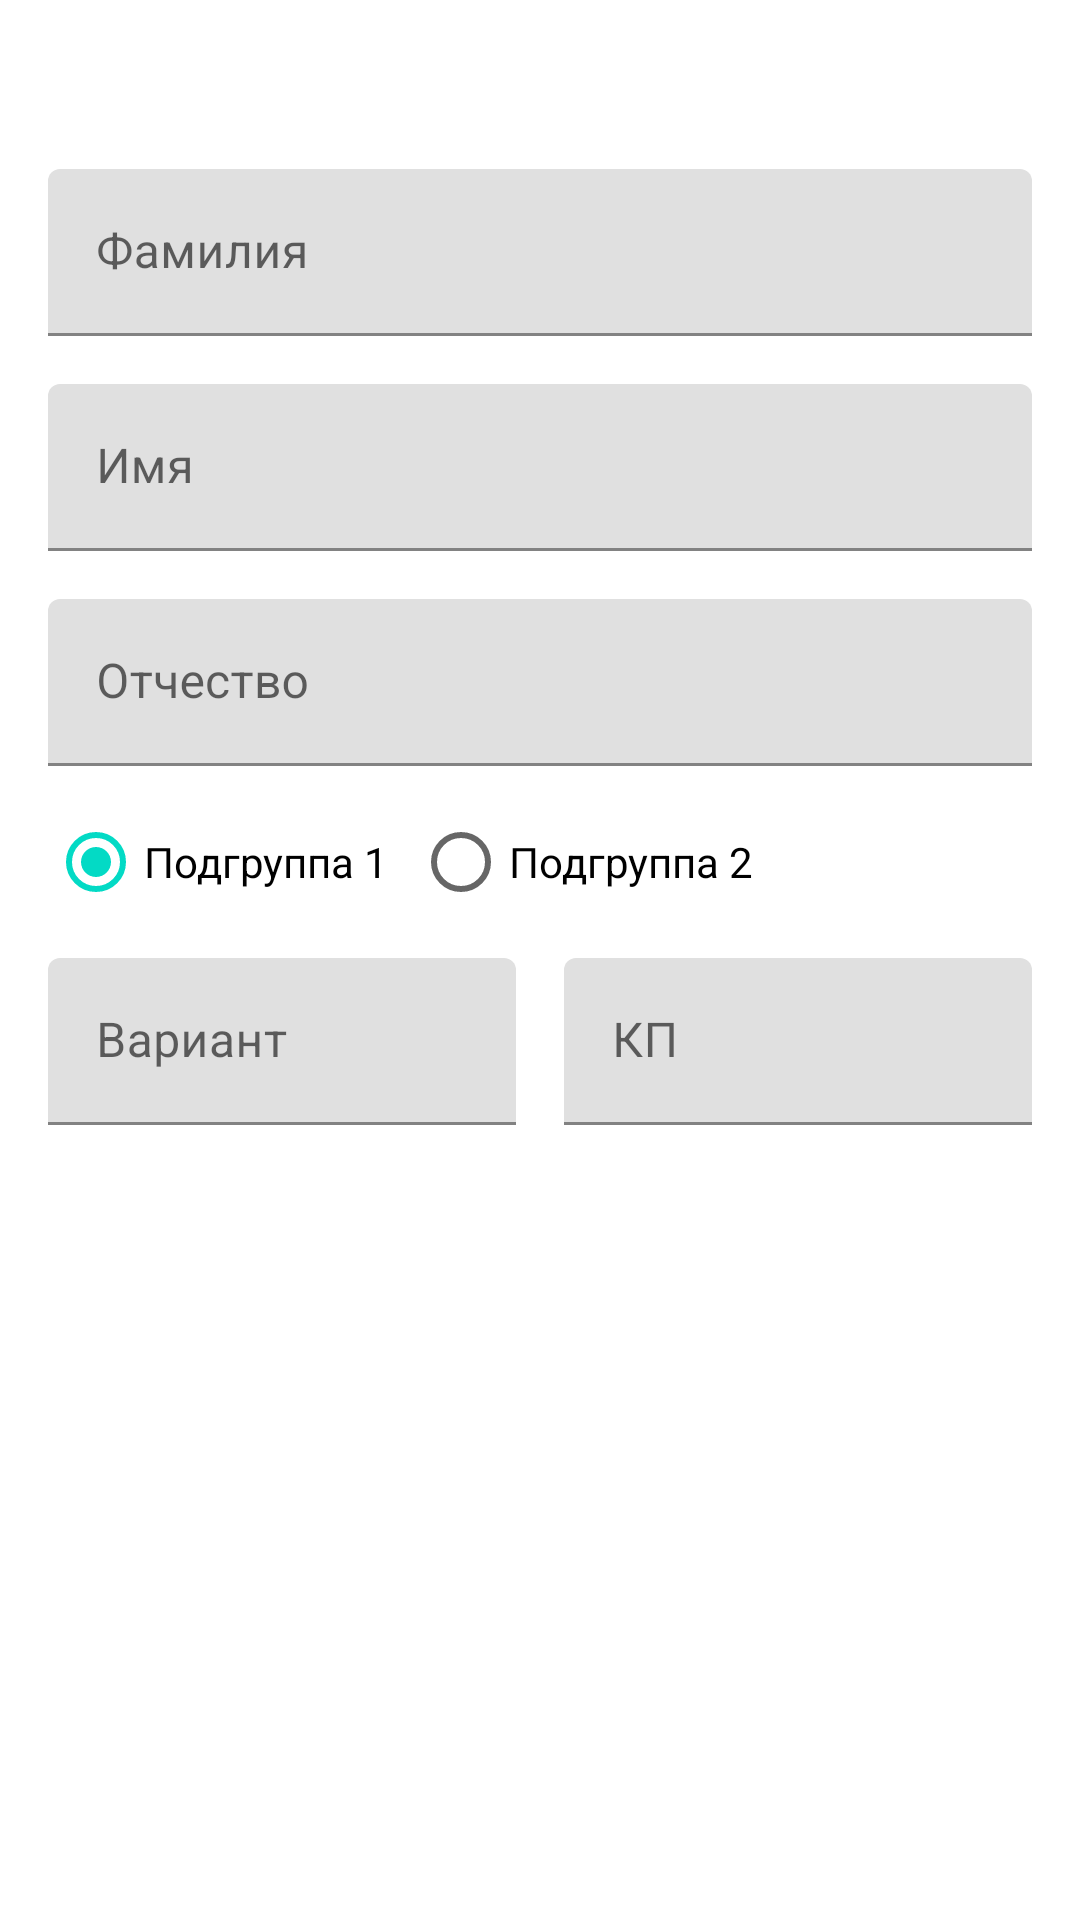

Produce the Android XML layout that renders to this screen, including the resource entries it uses.
<!-- AndroidManifest.xml: application theme Theme.ЖурналПреподавателя -->
<!-- res/layout/activity_student_submission.xml -->
<?xml version="1.0" encoding="utf-8"?>
<ScrollView xmlns:android="http://schemas.android.com/apk/res/android"
            xmlns:app="http://schemas.android.com/apk/res-auto" xmlns:tools="http://schemas.android.com/tools"
            android:layout_height="fill_parent"
            android:layout_width="fill_parent">
    <androidx.constraintlayout.widget.ConstraintLayout
            android:layout_width="match_parent"
            android:layout_height="wrap_content"
            android:paddingBottom="16dp"
            tools:context=".activities.StudentSubmissionActivity">
        <com.google.android.material.textfield.TextInputLayout
                android:id="@+id/last_name_input"
                android:layout_width="match_parent"
                android:layout_height="wrap_content"
                app:layout_constraintStart_toStartOf="parent" app:layout_constraintEnd_toEndOf="parent"
                android:layout_marginStart="16dp" android:layout_marginEnd="16dp"
                app:layout_constraintTop_toBottomOf="@+id/group_label" android:layout_marginTop="16dp">

            <com.google.android.material.textfield.TextInputEditText
                    android:layout_width="match_parent"
                    android:layout_height="wrap_content"
                    android:inputType="text"
                    android:singleLine="true"
                    android:hint="@string/last_name"/>

        </com.google.android.material.textfield.TextInputLayout>

        <com.google.android.material.textfield.TextInputLayout
                android:id="@+id/name_input"
                android:layout_width="match_parent"
                android:layout_height="wrap_content" app:layout_constraintTop_toBottomOf="@id/last_name_input"
                app:layout_constraintStart_toStartOf="parent" app:layout_constraintEnd_toEndOf="parent"
                android:layout_marginStart="16dp" android:layout_marginEnd="16dp" android:layout_marginTop="16dp">

            <com.google.android.material.textfield.TextInputEditText
                    android:layout_width="match_parent"
                    android:layout_height="wrap_content"
                    android:inputType="text"
                    android:singleLine="true"
                    android:hint="@string/first_name"/>

        </com.google.android.material.textfield.TextInputLayout>

        <com.google.android.material.textfield.TextInputLayout
                android:id="@+id/middle_name_input"
                android:layout_width="match_parent"
                android:layout_height="wrap_content" app:layout_constraintTop_toBottomOf="@id/name_input"
                app:layout_constraintStart_toStartOf="parent" app:layout_constraintEnd_toEndOf="parent"
                android:layout_marginStart="16dp" android:layout_marginEnd="16dp" android:layout_marginTop="16dp">

            <com.google.android.material.textfield.TextInputEditText
                    android:layout_width="match_parent"
                    android:layout_height="wrap_content"
                    android:inputType="text"
                    android:singleLine="true"
                    android:hint="@string/middle_name"/>

        </com.google.android.material.textfield.TextInputLayout>
        <TextView
                android:layout_width="wrap_content"
                android:layout_height="wrap_content" android:id="@+id/group_text_view"
                app:layout_constraintTop_toBottomOf="@+id/middle_name_input" app:layout_constraintStart_toStartOf="parent"
                android:layout_marginStart="16dp" android:layout_marginTop="16dp"/>
        <RadioGroup
                android:id="@+id/subgroup_radio"
                android:layout_width="0dp"
                android:layout_height="wrap_content"
                app:layout_constraintTop_toBottomOf="@+id/middle_name_input"
                android:orientation="horizontal"
                app:layout_constraintStart_toStartOf="parent"
                android:layout_marginTop="8dp"
                app:layout_constraintEnd_toEndOf="parent" android:layout_marginEnd="16dp"
                android:layout_marginStart="16dp">
            <RadioButton
                    android:text="@string/first_subgroup"
                    android:layout_width="wrap_content"
                    android:layout_marginEnd="8dp"
                    android:layout_height="wrap_content"
                    android:id="@+id/first_subgroup_radio"
                    android:checked="true"/>
            <RadioButton
                    android:id="@+id/second_subgroup_radio"
                    android:text="@string/second_subgroup"
                    android:layout_width="wrap_content"
                    android:layout_height="wrap_content"/>
        </RadioGroup>
        <com.google.android.material.textfield.TextInputLayout
                android:id="@+id/variant_input"
                android:layout_width="0dp"
                android:layout_height="wrap_content"
                app:layout_constraintStart_toStartOf="parent"
                android:layout_marginStart="16dp"
                app:layout_constraintTop_toBottomOf="@+id/subgroup_radio" android:layout_marginTop="8dp"
                app:layout_constraintEnd_toStartOf="@+id/kp_input" app:layout_constraintHorizontal_bias="0.5">

            <com.google.android.material.textfield.TextInputEditText
                    android:layout_width="match_parent"
                    android:layout_height="wrap_content"
                    android:inputType="number"
                    android:singleLine="true"
                    android:hint="@string/variant_full_label"/>

        </com.google.android.material.textfield.TextInputLayout>
        <com.google.android.material.textfield.TextInputLayout
                android:id="@+id/kp_input"
                android:layout_width="0dp"
                android:layout_height="wrap_content"
                app:layout_constraintEnd_toEndOf="parent"
                android:layout_marginEnd="16dp"
                app:layout_constraintTop_toBottomOf="@+id/subgroup_radio" android:layout_marginTop="8dp"
                app:layout_constraintStart_toEndOf="@+id/variant_input" app:layout_constraintHorizontal_bias="0.5"
                android:layout_marginStart="16dp">

            <com.google.android.material.textfield.TextInputEditText
                    android:layout_width="match_parent"
                    android:layout_height="wrap_content"
                    android:inputType="number"
                    android:singleLine="true"
                    android:hint="@string/kp_label"/>

        </com.google.android.material.textfield.TextInputLayout>
        <TextView
                android:layout_width="0dp"
                android:layout_height="wrap_content" android:id="@+id/group_label"
                app:layout_constraintTop_toTopOf="parent" app:layout_constraintStart_toStartOf="parent"
                android:layout_marginTop="16dp"
                app:layout_constraintEnd_toEndOf="parent" android:layout_marginStart="16dp"
                android:layout_marginEnd="16dp" android:textAlignment="textStart" android:textSize="18sp"/>

    </androidx.constraintlayout.widget.ConstraintLayout>
</ScrollView>
<!-- resources referenced by this layout -->
<resources>
  <string name="first_name">Имя</string>
  <string name="first_subgroup">Подгруппа 1</string>
  <string name="kp_label">КП</string>
  <string name="last_name">Фамилия</string>
  <string name="middle_name">Отчество</string>
  <string name="second_subgroup">Подгруппа 2</string>
  <string name="variant_full_label">Вариант</string>
  <style name="Theme.ЖурналПреподавателя" parent="Theme.MaterialComponents.DayNight.DarkActionBar">
          
          <item name="colorPrimary">@color/purple_500</item>
          <item name="colorPrimaryVariant">@color/purple_700</item>
          <item name="colorOnPrimary">@color/white</item>
          <item name="android:textColor">@color/black</item>
          
          <item name="colorSecondary">@color/teal_200</item>
          <item name="colorSecondaryVariant">@color/teal_700</item>
          <item name="colorOnSecondary">@color/black</item>
          
          <item name="android:statusBarColor">?attr/colorPrimaryVariant</item>
          
      </style>
  <color name="white">#FFFFFFFF</color>
  <color name="black">#FF000000</color>
  <color name="teal_700">#FF018786</color>
  <!-- not gathered from this repository: default colours our renderer supplied (Android Studio template values) -->
  <color name="purple_500">#FF6200EE</color>
  <color name="purple_700">#FF3700B3</color>
  <color name="teal_200">#FF03DAC5</color>
</resources>
